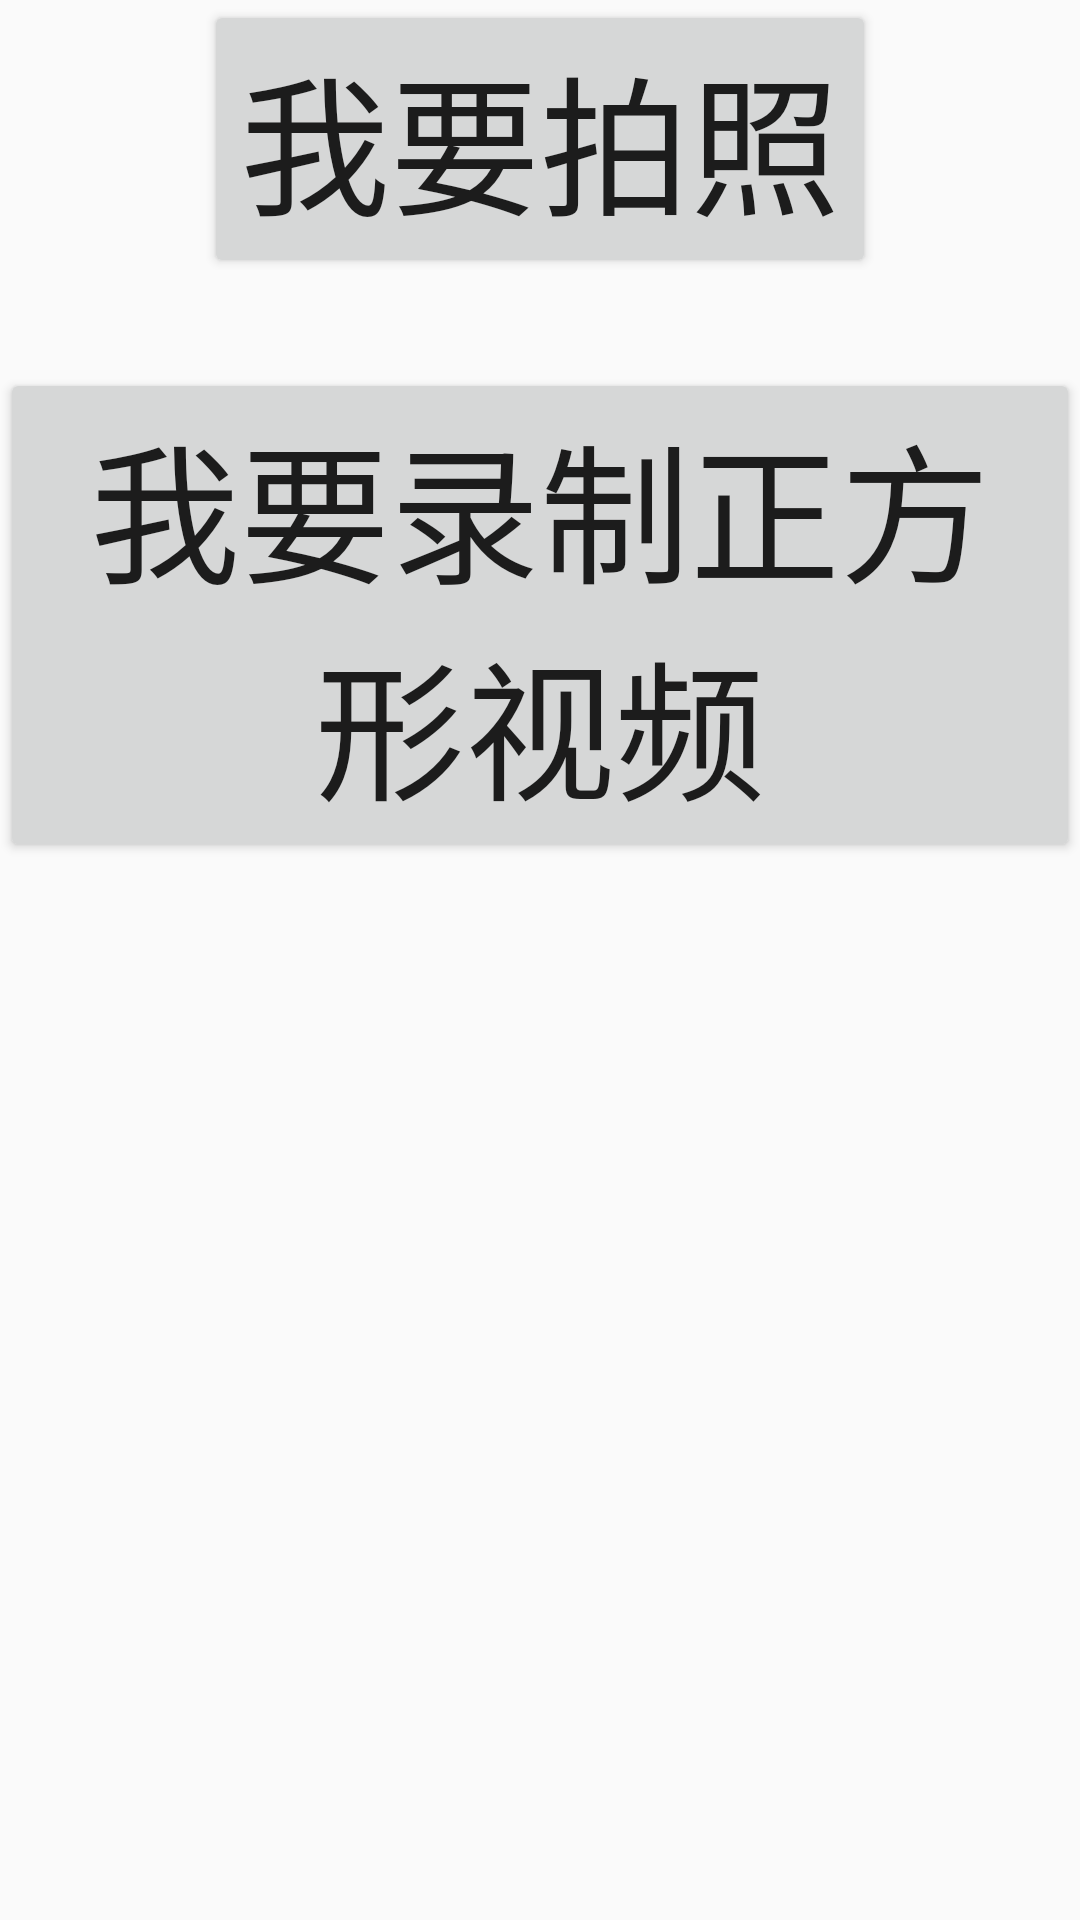

Reconstruct the res/layout file that produces this screen, plus the resources it refers to.
<!-- AndroidManifest.xml: application theme Theme.AppCompat.Light.DarkActionBar -->
<!-- res/layout/activity_camera_main.xml -->
<?xml version="1.0" encoding="utf-8"?>
<RelativeLayout xmlns:android="http://schemas.android.com/apk/res/android"
    android:layout_width="match_parent"
    android:layout_height="match_parent"
    >

    <Button
        android:id="@+id/btn_camera"
        android:text="我要拍照"
        android:textSize="50dp"
        android:layout_centerHorizontal="true"
        android:layout_width="wrap_content"
        android:layout_height="wrap_content" />

    <Button
        android:id="@+id/btn_video"
        android:text="我要录制正方形视频"
        android:layout_marginTop="30dp"
        android:textSize="50dp"
        android:layout_below="@+id/btn_camera"
        android:layout_centerHorizontal="true"
        android:layout_width="wrap_content"
        android:layout_height="wrap_content" />

    

</RelativeLayout>
<!-- resources referenced by this layout -->
<resources>

</resources>
